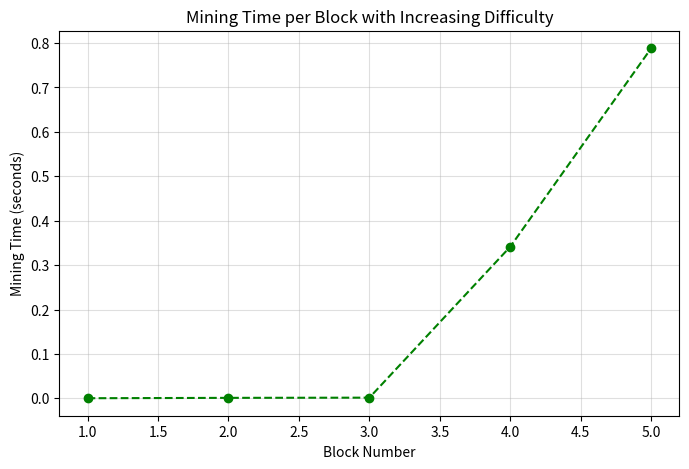

Recreate this plot in Python.
import hashlib
import json
import time
import matplotlib.pyplot as plt

class Block:
    def __init__(self, index, prev_hash, data, timestamp=None):
        self.index = index
        self.prev_hash = prev_hash
        self.data = data
        self.timestamp = timestamp or time.time()
        self.nonce = 0

    def calculate_hash(self):
        block_data = {
            "index": self.index,
            "prev_hash": self.prev_hash,
            "data": self.data,
            "timestamp": self.timestamp,
            "nonce": self.nonce
        }
        encoded = json.dumps(block_data, sort_keys=True).encode()
        return hashlib.sha256(encoded).hexdigest()

    def mine(self, difficulty):
        target = "0" * difficulty
        start_time = time.time()
        while True:
            hash_value = self.calculate_hash()
            if hash_value.startswith(target):
                return time.time() - start_time
            self.nonce += 1


class Blockchain:
    def __init__(self, initial_difficulty):
        self.chain = []
        self.difficulty = initial_difficulty
        self.create_genesis_block()

    def create_genesis_block(self):
        genesis = Block(0, "0", "Genesis Block")
        genesis.mine(self.difficulty)
        self.chain.append(genesis)

    def get_latest_block(self):
        return self.chain[-1]

    def add_block(self, data, difficulty):
        prev_block = self.get_latest_block()
        new_block = Block(len(self.chain), prev_block.calculate_hash(), data)
        mining_duration = new_block.mine(difficulty)
        self.chain.append(new_block)
        return mining_duration


# Create a single blockchain
difficulty_levels = [1, 2, 3, 4, 5]
mining_times = []

# Initialize blockchain with initial difficulty (e.g., 2)
blockchain = Blockchain(initial_difficulty=difficulty_levels[0])

for i, difficulty in enumerate(difficulty_levels):
    # Mine a new block with the corresponding difficulty
    elapsed = blockchain.add_block(data=f"Block {i + 1} Data", difficulty=difficulty)
    mining_times.append(elapsed)
    print(f"Block {i + 1} (Difficulty {difficulty}): {elapsed:.4f} seconds")

# Visualize the results
plt.figure(figsize=(8, 5))
plt.plot(range(1, len(mining_times) + 1), mining_times, marker="o", color="green", linestyle="--")
plt.xlabel("Block Number")
plt.ylabel("Mining Time (seconds)")
plt.title("Mining Time per Block with Increasing Difficulty")
plt.grid(alpha=0.4)
plt.show()
